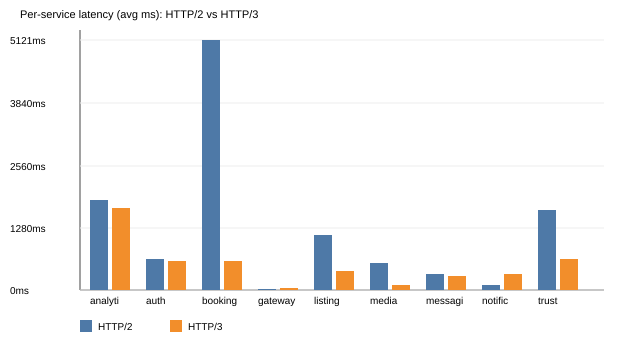

The data file committed next to this chart (first rows):
service, protocol, http_code, time_total_ms
auth, HTTP2, 200, 647
auth, HTTP3, 200, 603
listings, HTTP2, 200, 1137
listings, HTTP3, 200, 409
booking, HTTP2, 504, 5121
booking, HTTP3, 200, 611
messaging, HTTP2, 200, 339
messaging, HTTP3, 200, 288
notification, HTTP2, 200, 111
notification, HTTP3, 200, 330
trust, HTTP2, 200, 1639
trust, HTTP3, 200, 643
analytics, HTTP2, 200, 1862
analytics, HTTP3, 200, 1696
media, HTTP2, 504, 572
media, HTTP3, 504, 111
gateway, HTTP2, 200, 26
gateway, HTTP3, 200, 61
